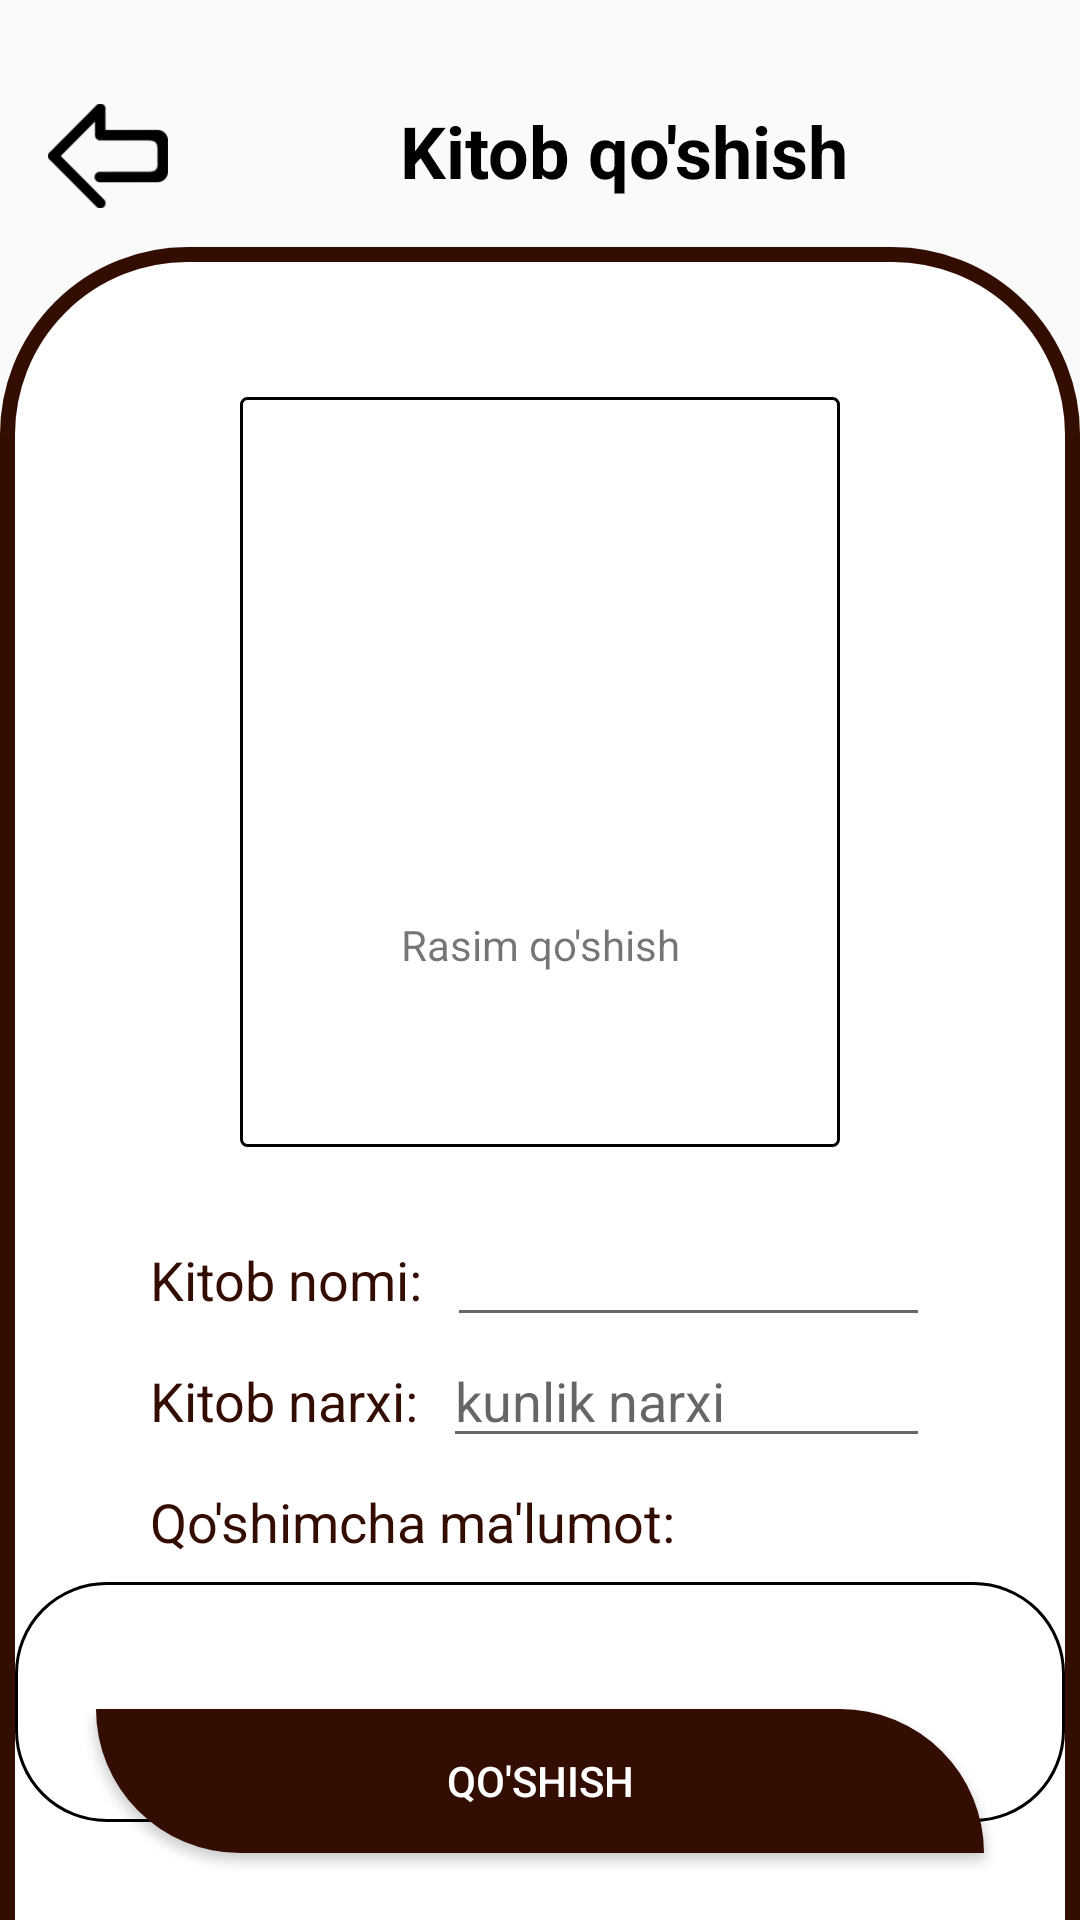

Reconstruct the res/layout file that produces this screen, plus the resources it refers to.
<!-- AndroidManifest.xml: application theme Theme.MyLiberary -->
<!-- res/layout/addbook.xml -->
<?xml version="1.0" encoding="utf-8"?>
<androidx.constraintlayout.widget.ConstraintLayout xmlns:android="http://schemas.android.com/apk/res/android"
    xmlns:app="http://schemas.android.com/apk/res-auto"
    xmlns:tools="http://schemas.android.com/tools"
    android:layout_width="match_parent"
    android:layout_height="match_parent">

    <View
        android:id="@+id/view19"
        android:layout_width="wrap_content"
        android:layout_height="wrap_content"
        android:background="@drawable/fon"
        app:layout_constraintBottom_toBottomOf="parent"
        app:layout_constraintEnd_toEndOf="parent"
        app:layout_constraintHorizontal_bias="0.0"
        app:layout_constraintStart_toStartOf="parent"
        app:layout_constraintTop_toTopOf="parent"
        app:layout_constraintVertical_bias="0.0" />

    <ImageView
        android:id="@+id/backImg"
        android:layout_width="40dp"
        android:layout_height="40dp"
        android:layout_marginStart="16dp"
        android:layout_marginTop="32dp"
        app:layout_constraintStart_toStartOf="parent"
        app:layout_constraintTop_toTopOf="parent"
        app:srcCompat="@drawable/back_icon" />

    <TextView
        android:id="@+id/textView9"
        android:layout_width="wrap_content"
        android:layout_height="wrap_content"
        android:layout_marginTop="34dp"
        android:text="Kitob qo'shish"
        android:textColor="@color/black"
        android:textSize="24sp"
        android:textStyle="bold"
        app:layout_constraintEnd_toEndOf="parent"
        app:layout_constraintStart_toEndOf="@+id/backImg"
        app:layout_constraintTop_toTopOf="parent" />

    <View
        android:id="@+id/view21"
        android:layout_width="0dp"
        android:layout_height="wrap_content"
        android:layout_marginTop="16dp"
        android:background="@drawable/books_bg"
        app:layout_constraintEnd_toEndOf="parent"
        app:layout_constraintHorizontal_bias="0.5"
        app:layout_constraintStart_toStartOf="parent"
        app:layout_constraintTop_toBottomOf="@+id/textView9" />

    <View
        android:id="@+id/view22"
        android:layout_width="200dp"
        android:layout_height="250dp"
        android:layout_marginTop="50dp"
        android:background="@drawable/rectangle_2"
        app:layout_constraintEnd_toEndOf="parent"
        app:layout_constraintHorizontal_bias="0.5"
        app:layout_constraintStart_toStartOf="parent"
        app:layout_constraintTop_toTopOf="@+id/view21" />

    <ImageView
        android:id="@+id/imageView19"
        android:layout_width="100dp"
        android:layout_height="80dp"
        app:layout_constraintBottom_toBottomOf="@+id/view22"
        app:layout_constraintEnd_toEndOf="@+id/view22"
        app:layout_constraintStart_toStartOf="@+id/view22"
        app:layout_constraintTop_toTopOf="@+id/view22"
        app:srcCompat="@drawable/addimage" />

    <TextView
        android:id="@+id/textView10"
        android:layout_width="wrap_content"
        android:layout_height="wrap_content"
        android:layout_marginStart="50dp"
        android:layout_marginTop="32dp"
        android:text="Kitob nomi:"
        android:textColor="#330D01"
        android:textSize="18dp"
        app:layout_constraintStart_toStartOf="parent"
        app:layout_constraintTop_toBottomOf="@+id/view22" />

    <TextView
        android:id="@+id/textView12"
        android:layout_width="wrap_content"
        android:layout_height="wrap_content"
        android:layout_marginStart="50dp"
        android:layout_marginTop="16dp"
        android:text="Kitob narxi:"
        android:textColor="#330D01"
        android:textSize="18dp"
        app:layout_constraintStart_toStartOf="parent"
        app:layout_constraintTop_toBottomOf="@+id/textView10" />

    <EditText
        android:id="@+id/editTextText"
        android:layout_width="0dp"
        android:layout_height="wrap_content"
        android:layout_marginStart="8dp"
        android:layout_marginEnd="50dp"
        android:ems="10"
        android:inputType="text"
        app:layout_constraintBaseline_toBaselineOf="@+id/textView10"
        app:layout_constraintEnd_toEndOf="parent"
        app:layout_constraintStart_toEndOf="@+id/textView10" />

    <EditText
        android:id="@+id/editTextNumber"
        android:layout_width="0dp"
        android:layout_height="wrap_content"
        android:layout_marginStart="8dp"
        android:layout_marginEnd="50dp"
        android:ems="10"
        android:hint="kunlik narxi"
        android:inputType="number"
        app:layout_constraintBaseline_toBaselineOf="@+id/textView12"
        app:layout_constraintEnd_toEndOf="parent"
        app:layout_constraintStart_toEndOf="@+id/textView12" />

    <TextView
        android:id="@+id/textView14"
        android:layout_width="wrap_content"
        android:layout_height="wrap_content"
        android:layout_marginStart="50dp"
        android:layout_marginTop="16dp"
        android:text="Qo'shimcha ma'lumot:"
        android:textColor="#330D01"
        android:textSize="18sp"
        app:layout_constraintStart_toStartOf="parent"
        app:layout_constraintTop_toBottomOf="@+id/textView12" />

    <View
        android:id="@+id/view23"
        android:layout_width="350dp"
        android:layout_height="80dp"
        android:layout_marginTop="8dp"
        android:background="@drawable/rectan"
        app:layout_constraintEnd_toEndOf="parent"
        app:layout_constraintHorizontal_bias="0.5"
        app:layout_constraintStart_toStartOf="parent"
        app:layout_constraintTop_toBottomOf="@+id/textView14" />

    <Button
        android:id="@+id/button2"
        android:layout_width="0dp"
        android:layout_height="wrap_content"
        android:layout_marginStart="32dp"
        android:layout_marginEnd="32dp"
        android:layout_marginBottom="60dp"
        android:background="@drawable/button_style"
        android:text="Qo'shish"
        android:textColor="@color/white"
        app:layout_constraintBottom_toBottomOf="@+id/view19"
        app:layout_constraintEnd_toEndOf="parent"
        app:layout_constraintHorizontal_bias="0.5"
        app:layout_constraintStart_toStartOf="parent"
        app:layout_constraintTop_toBottomOf="@+id/view23" />

    <EditText
        android:id="@+id/editTextText2"
        android:layout_width="0dp"
        android:layout_height="wrap_content"
        android:layout_marginStart="16dp"
        android:layout_marginTop="2dp"
        android:layout_marginEnd="16dp"
        android:backgroundTint="@color/white"
        android:ems="10"
        android:inputType="text"
        app:layout_constraintEnd_toEndOf="@+id/view23"
        app:layout_constraintStart_toStartOf="@+id/view23"
        app:layout_constraintTop_toTopOf="@+id/view23" />

    <TextView
        android:id="@+id/textView15"
        android:layout_width="wrap_content"
        android:layout_height="wrap_content"
        android:layout_marginTop="8dp"
        android:text="Rasim qo'shish"
        app:layout_constraintEnd_toEndOf="@+id/view22"
        app:layout_constraintStart_toStartOf="@+id/view22"
        app:layout_constraintTop_toBottomOf="@+id/imageView19" />

</androidx.constraintlayout.widget.ConstraintLayout>
<!-- resources referenced by this layout -->
<resources>
  <!-- drawable back_icon: png bitmap (drawable, 2767 bytes) -->
  <!-- drawable books_bg (drawable) -->
  <?xml version="1.0" encoding="utf-8"?>
  <selector xmlns:android="http://schemas.android.com/apk/res/android">
  <item>
      <shape android:shape="rectangle">
          <corners  android:topLeftRadius="60dp"
              android:topRightRadius="60dp"
              />
  
          <solid android:color="@color/white"/>
          <stroke android:width="5dp" android:color="#330D01"/>
      </shape>
  </item>
  </selector>
  <!-- drawable button_style (drawable) -->
  <?xml version="1.0" encoding="utf-8"?>
  <selector xmlns:android="http://schemas.android.com/apk/res/android">
   <item>
       <shape android:shape="rectangle">
           <solid android:color="#330D01"/>
           <corners android:topRightRadius="90dp"
               android:bottomLeftRadius="90dp"/>
       </shape>
   </item>
  </selector>
  <!-- drawable rectan (drawable) -->
  <?xml version="1.0" encoding="utf-8"?>
  <selector xmlns:android="http://schemas.android.com/apk/res/android">
  <item>
      <shape android:shape="rectangle">
          <corners android:radius="30dp"/>|
          <stroke android:color="@color/black" android:width="1dp"/>
      </shape>
  </item>
  </selector>
  <!-- drawable rectangle_2 (drawable) -->
  <?xml version="1.0" encoding="utf-8"?>
  <selector xmlns:android="http://schemas.android.com/apk/res/android">
  <item>
      <shape android:shape="rectangle">
         <corners android:radius="2dp"/>
          <stroke android:color="@color/black" android:width="1dp"/>
      </shape>
  </item>
  </selector>
  <style name="Theme.MyLiberary" parent="Base.Theme.MyLiberary" />
  <style name="Base.Theme.MyLiberary" parent="Theme.AppCompat.DayNight.NoActionBar">
          
          
      </style>
  <!-- not gathered from this repository: default colours our renderer supplied (Android Studio template values) -->
  <color name="black">#FF000000</color>
  <color name="white">#FFFFFFFF</color>
</resources>
